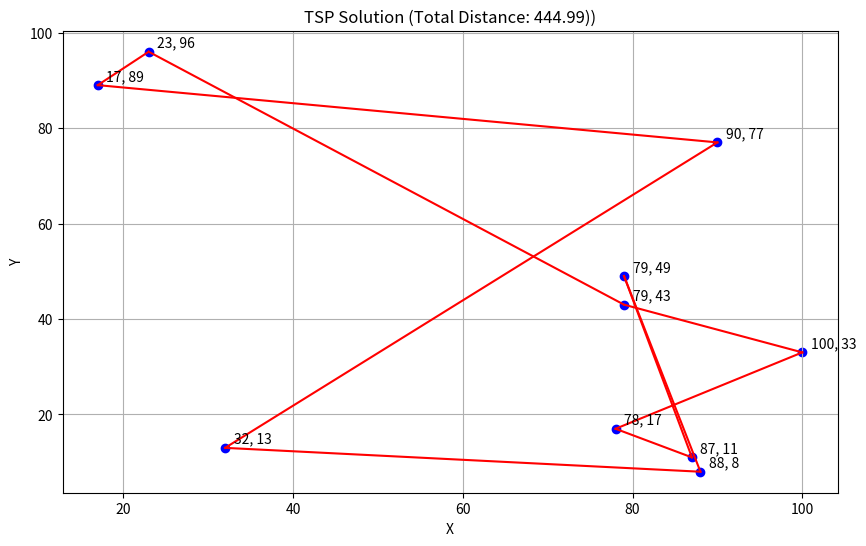

The script that saved this image:
import random
import math
import matplotlib.pyplot as plt

def generate_points(num_points, min_coord, max_coord):
    return [(random.randint(min_coord, max_coord), random.randint(min_coord, max_coord)) for _ in range(num_points)]

def distance(p1, p2):
    return math.sqrt((p1[0] - p2[0])**2 + (p1[1] - p2[1])**2)

def path_distance(path):
    return sum(distance(path[i], path[i - 1]) for i in range(len(path)))

def two_opt(path, i, k):
    return path[:i] + path[i:k+1][::-1] + path[k+1:]

def two_opt_algorithm(path, max_iterations):
    best_path = path
    best_distance = path_distance(path)

    for iteration in range(max_iterations):
        for i in range(1, len(path) - 2):
            for k in range(i + 1, len(path) - 1):
                new_path = two_opt(path, i, k)
                new_distance = path_distance(new_path)

                if new_distance < best_distance:
                    best_path = new_path
                    best_distance = new_distance

    return best_path

def plot_tsp_solution(points, solution, title="TSP Solution"):
    plt.figure(figsize=(10, 6))
    plt.scatter([point[0] for point in points], [point[1] for point in points], c="b", marker="o")
    plt.title(title)

    for i in range(len(solution)):
        start = solution[i]
        end = solution[i - 1]
        plt.plot([start[0], end[0]], [start[1], end[1]], "r")

    for point in points:
        plt.text(point[0] + 1, point[1] + 1, f"{point[0]}, {point[1]}", fontsize=10)

    plt.xlabel("X")
    plt.ylabel("Y")
    plt.grid()
    plt.show()

def main():
    num_points = 10
    min_coord = 0
    max_coord = 100
    max_iterations = 1000

    points = generate_points(num_points, min_coord, max_coord)
    print("Сгенерированные точки:")
    for point in points:
        print(point)

    initial_solution = random.sample(points, len(points))
    print("\nНачальное решение:")
    for point in initial_solution:
        print(point)

    tsp_solution = two_opt_algorithm(initial_solution, max_iterations)
    print("\nРешение задачи коммивояжера с использованием 2-opt алгоритма:")
    for point in tsp_solution:
        print(point)

    print("\nОбщая дистанция:", path_distance(tsp_solution))

    plot_tsp_solution(points, tsp_solution, title=f"TSP Solution (Total Distance: {path_distance(tsp_solution):.2f}))")

if __name__ == "__main__":
    main()
